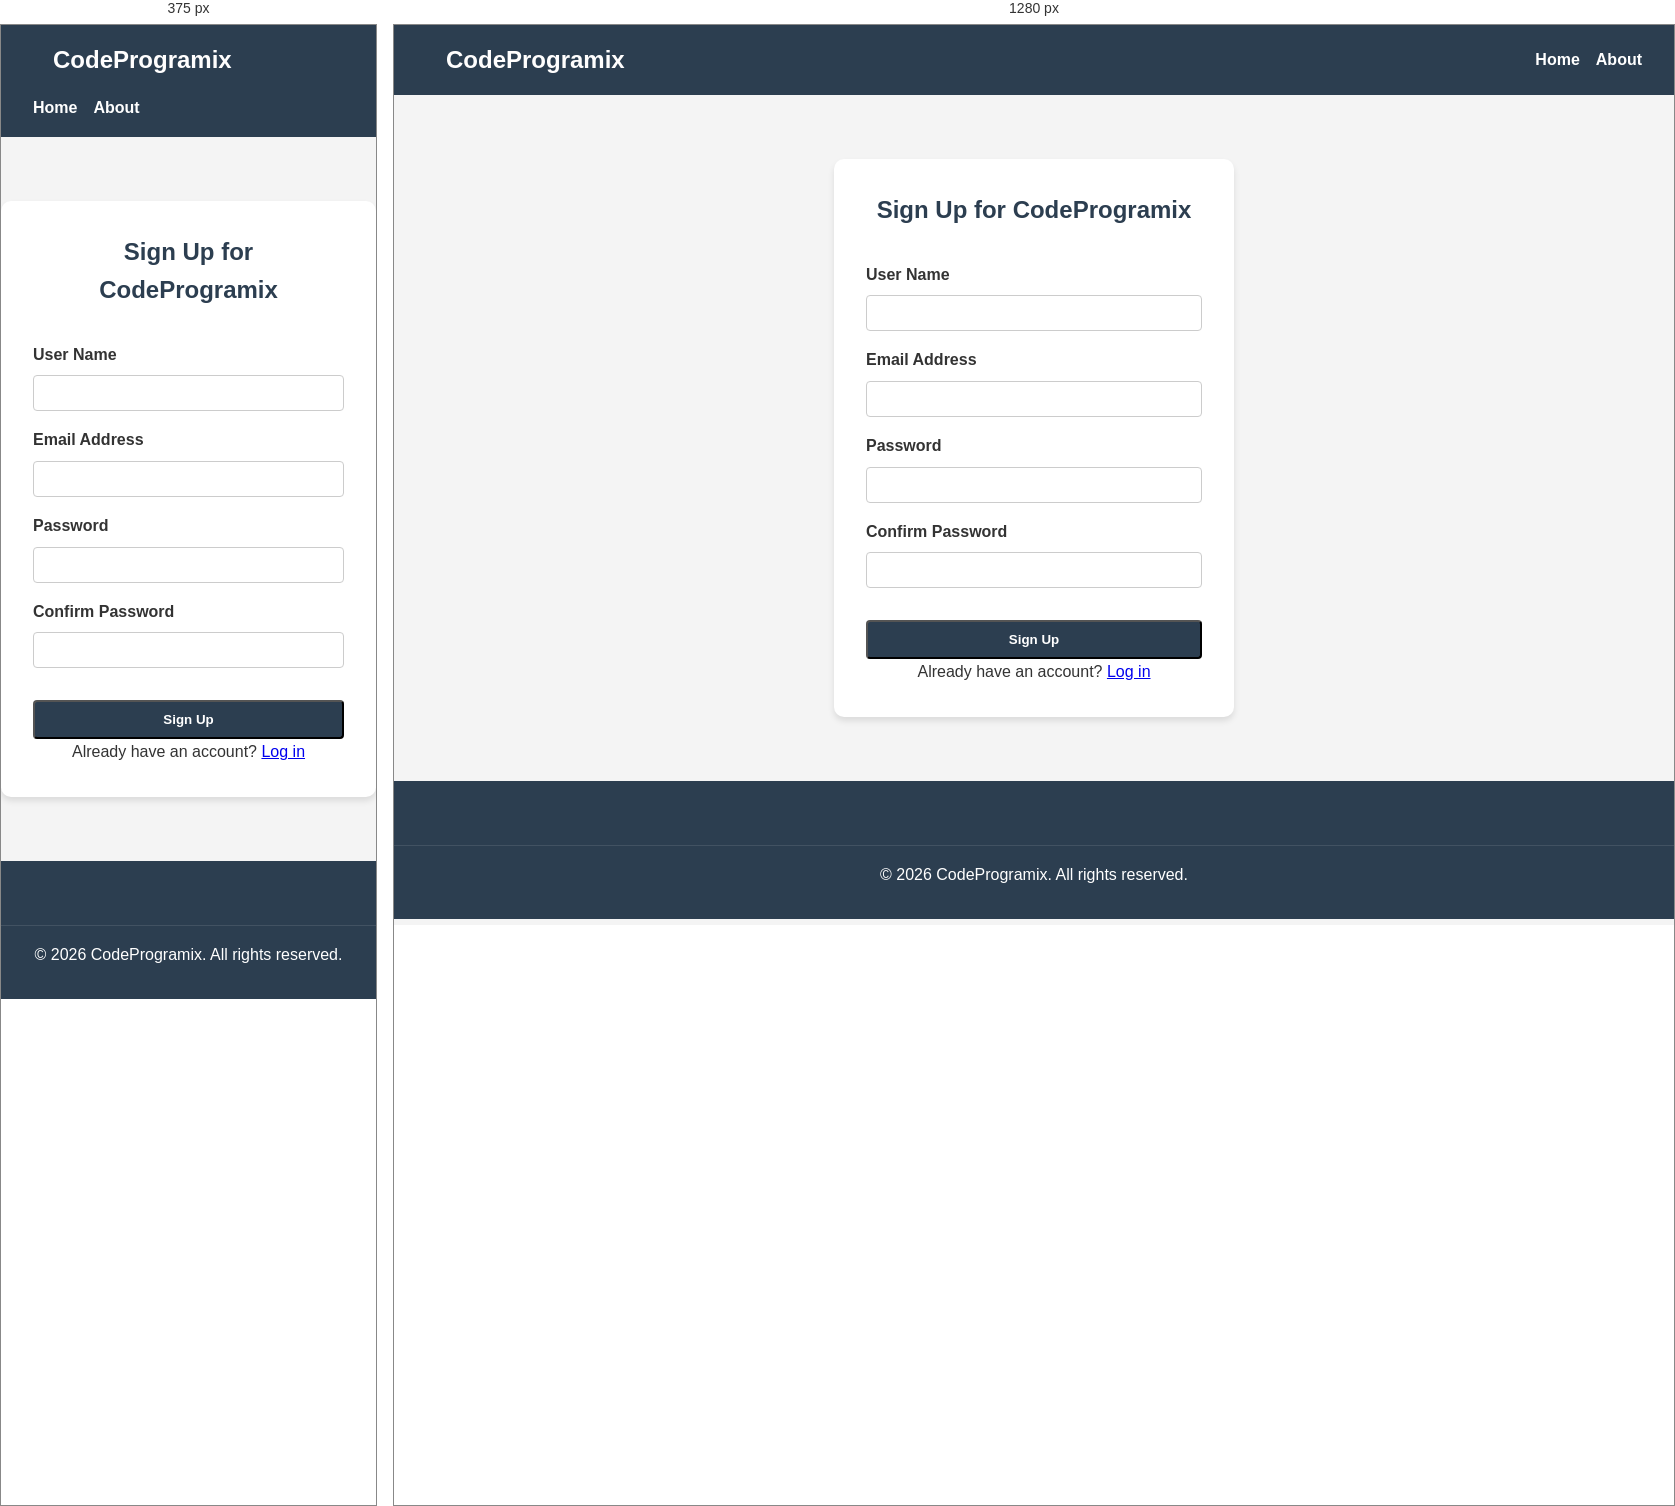
Rendered at 375 px and 1280 px, left to right.

<!-- file: signup.html -->
<!DOCTYPE html>
<html lang="en">
<head>
    <meta charset="UTF-8">
    <meta name="viewport" content="width=device-width, initial-scale=1.0">
    <title>Sign Up - CodeProgramix</title>
    <link rel="stylesheet" href="styles.css">
</head>
<body>
<header>
    <nav>
        <a href="index.html" class="logo">CodeProgramix</a>
        <ul>
            <li><a href="index.html">Home</a></li>
            <li><a href="about.html">About</a></li>
        </ul>
    </nav>
</header>

<main>
    <section class="auth-form">
        <h1>Sign Up for CodeProgramix</h1>
        <div id="signup-status"></div>
        <form id="signup-form">
            <div class="form-group">
                <label for="username">User Name</label>
                <input type="text" id="username" name="username" required>
            </div>
            <div class="form-group">
                <label for="email">Email Address</label>
                <input type="email" id="email" name="email" required>
            </div>
            <div class="form-group">
                <label for="password">Password</label>
                <input type="password" id="password" name="password" required minlength="8">
            </div>
            <div class="form-group">
                <label for="confirm-password">Confirm Password</label>
                <input type="password" id="confirm-password" name="confirm-password" required minlength="8">
            </div>
            <button type="submit" class="cta-button">Sign Up</button>
        </form>
        <p class="auth-switch">Already have an account? <a href="login.html">Log in</a></p>
        <p id="error-message" style="color:red; display:none;">Passwords do not match!</p>
    </section>
</main>

<footer>
    <p class="copyright">&copy; 2026 CodeProgramix. All rights reserved.</p>
</footer>

<script>
const BASE_URL = "https://codeprogramix-tech-learning-production.up.railway.app";

document.getElementById('signup-form').addEventListener('submit', function(event){
    event.preventDefault();

    const username = document.getElementById('username').value;
    const email = document.getElementById('email').value;
    const password = document.getElementById('password').value;
    const confirmPassword = document.getElementById('confirm-password').value;

    if(password !== confirmPassword){
        document.getElementById('error-message').style.display = 'block';
        return;
    } else {
        document.getElementById('error-message').style.display = 'none';
    }

    signup(username, email, password);
});

async function signup(username, email, password){
    try {
        const response = await fetch(`${BASE_URL}/api/auth/signup`, {
            method: 'POST',
            headers: {'Content-Type':'application/json'},
            body: JSON.stringify({ username, email, password })
        });

        const data = await response.json();
        let statusElement = document.getElementById('signup-status');

        if(data.message){
            statusElement.innerHTML = `<p style="color: green;">Signup successful! Redirecting to login...</p>`;
            setTimeout(()=>{ window.location.href = "login.html"; }, 3000);
        } else {
            statusElement.innerHTML = `<p style="color: red;">User already exists, please login</p>`;
            setTimeout(()=>{ window.location.href = "login.html"; }, 5000);
        }
    } catch(err){
        console.error("Error:", err);
        document.getElementById('signup-status').innerHTML = `<p style="color:red;">Something went wrong!</p>`;
    }
}
</script>
</body>
</html>


/* @media block from styles.css */
@media (max-width: 768px) {
    .search-form {
        display: none; 
    }
}

/* @media block from styles.css */
@media (max-width: 768px) {
    nav {
        flex-direction: column;
        align-items: flex-start;
    }

    nav ul {
        margin-top: 1rem;
    }

    nav ul li {
        margin-left: 0;
        margin-right: 1rem;
    }

    .hero h1 {
        font-size: 2rem;
    }

    .feature-grid {
        grid-template-columns: 1fr;
    }

    .footer-content {
        flex-direction: column;
        align-items: center;
        text-align: center;
    }
}

/* @media block from styles.css */
@media (max-width: 768px) {
    .search-form {
        flex-direction: column;
        align-items: stretch;
    }

    .search-form .form-group,
    .search-form .cta-button {
        width: 100%;
    }
}

/* @media block from styles.css */
@media (max-width: 768px) {
    .alert-hero h1 {
        font-size: 2rem;
    }

    .alert-form .cta-button {
        width: 100%;
    }
}

/* @media block from styles.css */
@media (max-width: 768px) {
    .study-materials-hero h1,
    .discipline-hero h1 {
        font-size: 2rem;
    }

    .discipline-grid,
    .subject-grid {
        grid-template-columns: 1fr;
    }
}